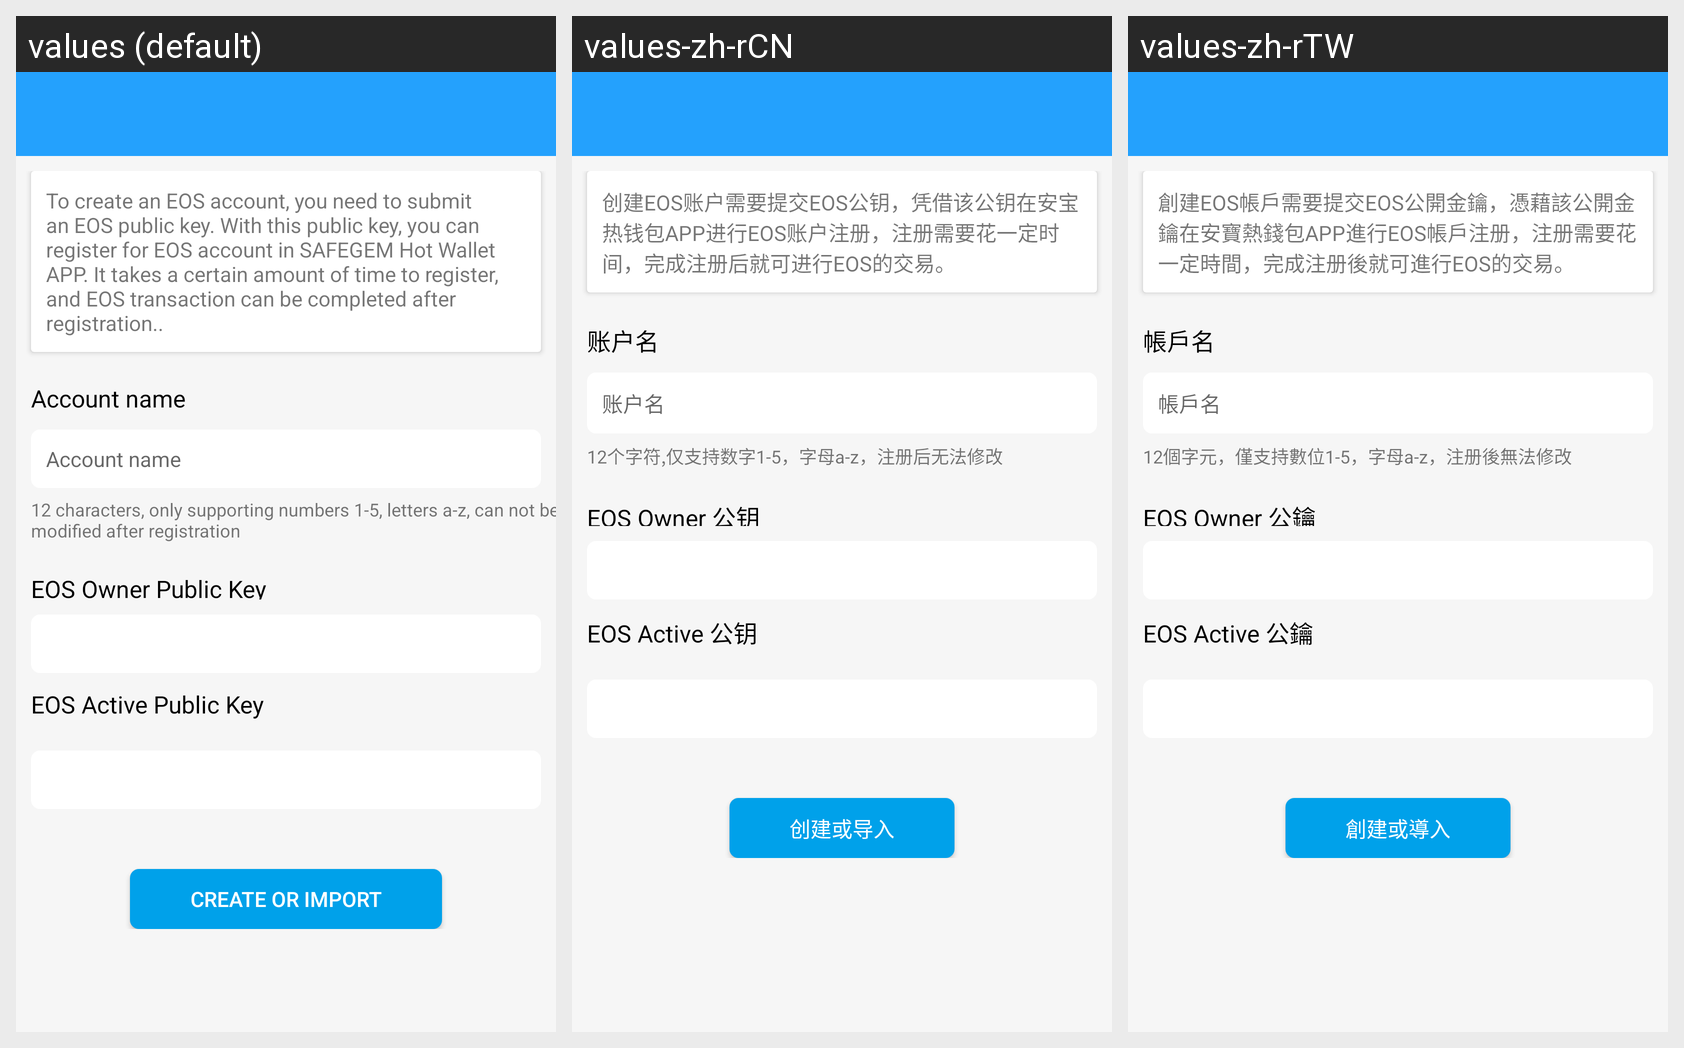

Here is an Android app screen in its default locale and in the app's own translations. Write out the translated-string differences for the strings that appear on this screen.
Android screen res/layout/activity_eos_create.xml rendered under 3 locales, left to right: values (default), values-zh-rCN, values-zh-rTW. Device: Nexus 5 (rendered at 1080×1920; each locale shown at half size, 540×960, under a caption strip naming it); theme AppTheme.
Strings drawn on this screen, with the default value and each locale's value (text and hints the layout hard-codes, and strings that could not be matched under every locale, appear in the picture but are not listed):

eos_create_content
  values: To create an EOS account, you need to submit an EOS public key. With this public key, you can register for EOS account in SAFEGEM Hot Wallet APP. It takes a certain amount of time to register, and EOS transaction can be completed after registration..
  values-zh-rCN: 创建EOS账户需要提交EOS公钥，凭借该公钥在安宝热钱包APP进行EOS账户注册，注册需要花一定时间，完成注册后就可进行EOS的交易。
  values-zh-rTW: 創建EOS帳戶需要提交EOS公開金鑰，憑藉該公開金鑰在安寶熱錢包APP進行EOS帳戶注册，注册需要花一定時間，完成注册後就可進行EOS的交易。

reg_account_name
  values: Account name
  values-zh-rCN: 账户名
  values-zh-rTW: 帳戶名

rule_register
  values: 12 characters, only supporting numbers 1-5, letters a-z, can not be modified after registration
  values-zh-rCN: 12个字符,仅支持数字1-5，字母a-z，注册后无法修改
  values-zh-rTW: 12個字元，僅支持數位1-5，字母a-z，注册後無法修改

eos_owner
  values: EOS Owner Public Key
  values-zh-rCN: EOS Owner 公钥
  values-zh-rTW: EOS Owner 公鑰

eos_active
  values: EOS Active Public Key
  values-zh-rCN: EOS Active 公钥
  values-zh-rTW: EOS Active 公鑰

create_btn_str
  values: Create or import
  values-zh-rCN: 创建或导入
  values-zh-rTW: 創建或導入
